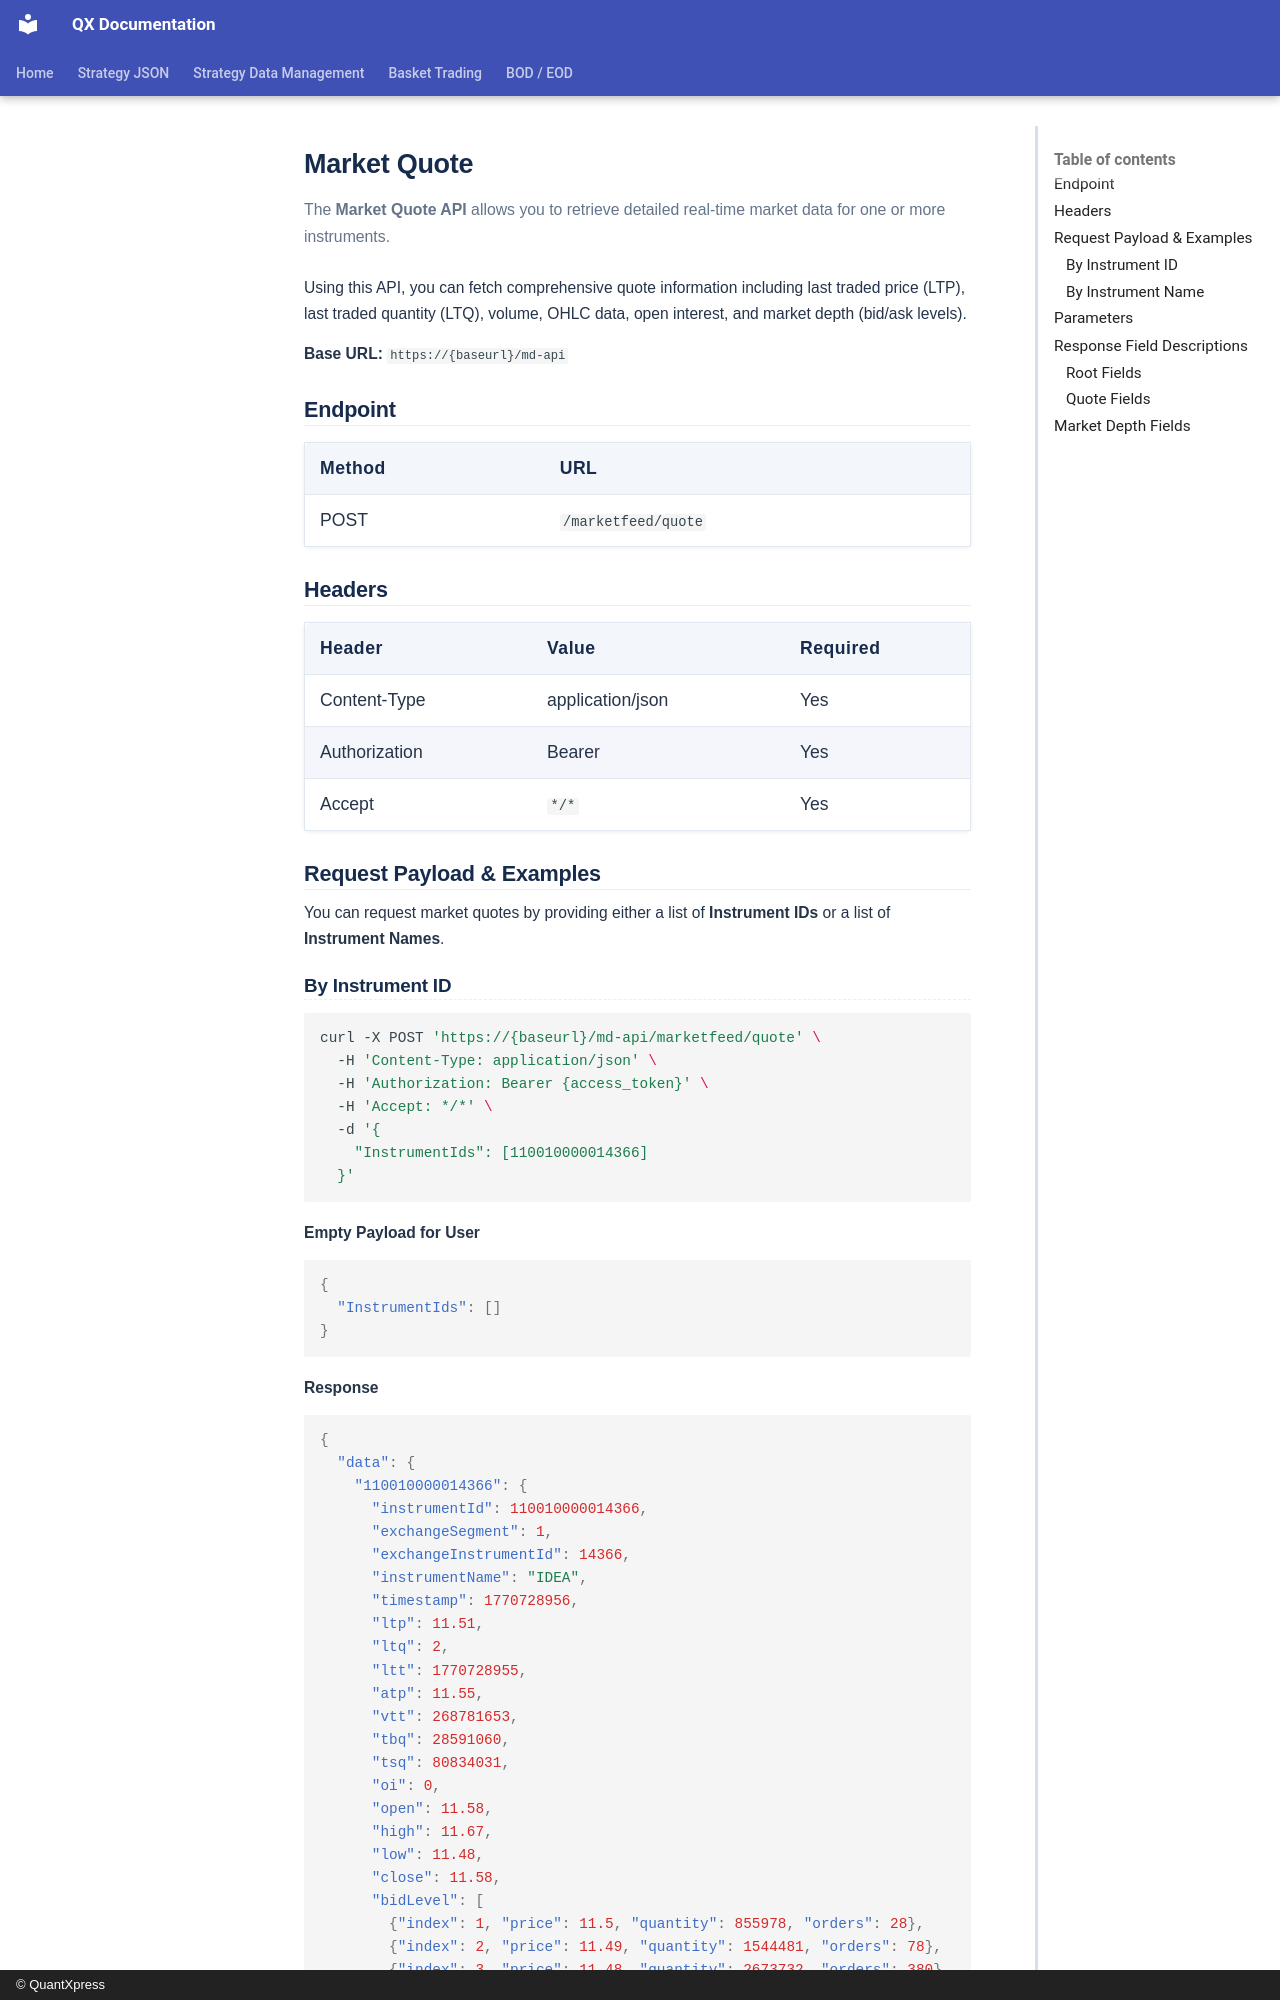

repository: Rohan-quantxpress/QX-Documentation · page: blitz-api/api/market-data/marketquote/index.html · generator: mkdocs · copyright: © QuantXpress

# Market Quote

The **Market Quote API** allows you to retrieve detailed real-time market data for one or more instruments.

Using this API, you can fetch comprehensive quote information including last traded price (LTP), last traded quantity (LTQ), volume, OHLC data, open interest, and market depth (bid/ask levels).

**Base URL:** `https://{baseurl}/md-api`

## Endpoint

| Method | URL                  |
|--------|----------------------|
| POST   | `/marketfeed/quote`  |

## Headers

| Header        | Value                 | Required |
|---------------|-----------------------|----------|
| Content-Type  | application/json      | Yes      |
| Authorization | Bearer {access_token} | Yes      |
| Accept        | `*/*`                 | Yes      |

## Request Payload & Examples

You can request market quotes by providing either a list of **Instrument IDs** or a list of **Instrument Names**.
